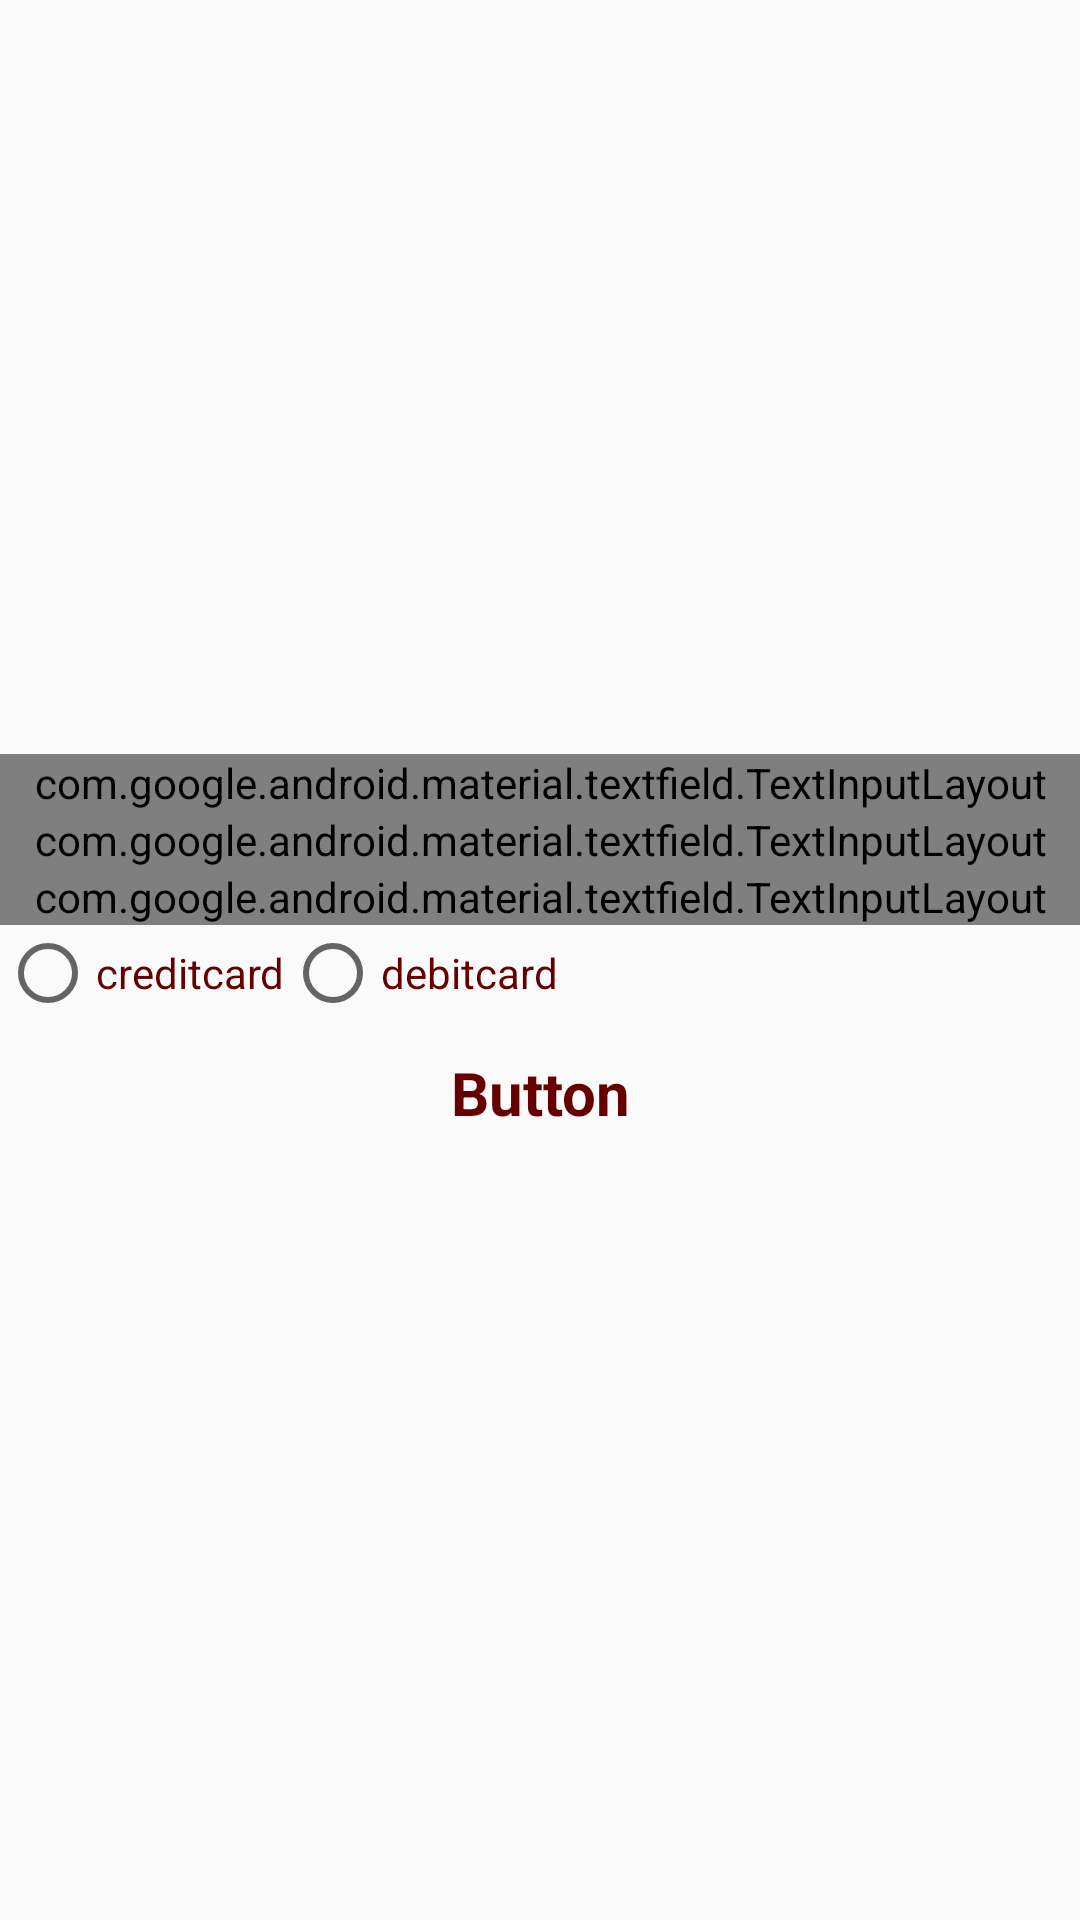

Write the Android layout XML for this screen, with the resource values it uses.
<!-- AndroidManifest.xml: application theme AppTheme -->
<!-- res/layout/activity_group_transaction.xml -->
<?xml version="1.0" encoding="utf-8"?>
<layout xmlns:android="http://schemas.android.com/apk/res/android"
    xmlns:app="http://schemas.android.com/apk/res-auto"
    xmlns:tools="http://schemas.android.com/tools"

    tools:context=".PersonalTransaction">
    <LinearLayout
        android:layout_width="match_parent"
        android:layout_height="match_parent"
        android:orientation="vertical"
        android:gravity="center"
        >


        <com.google.android.material.textfield.TextInputLayout
            style="@style/Widget.MaterialComponents.TextInputLayout.OutlinedBox"
            android:layout_width="match_parent"
            android:textColorHint="@color/projectcomponentcolor"
            android:layout_height="wrap_content">



        <EditText
            android:id="@+id/groreason"
            android:hint="reason"
            android:layout_width="match_parent"
            android:layout_height="wrap_content"
            android:inputType="text"
            android:ems="10"
            android:gravity="start|top"
            /></com.google.android.material.textfield.TextInputLayout>

        <com.google.android.material.textfield.TextInputLayout
            style="@style/Widget.MaterialComponents.TextInputLayout.OutlinedBox"
            android:layout_width="match_parent"
            android:textColorHint="@color/projectcomponentcolor"
            android:layout_height="wrap_content">

        <EditText
            android:id="@+id/dateg"
            android:layout_width="match_parent"
            android:layout_height="wrap_content"
            android:hint="date"
            android:ems="10"
            android:inputType="date" />
        </com.google.android.material.textfield.TextInputLayout>
        <com.google.android.material.textfield.TextInputLayout
            style="@style/Widget.MaterialComponents.TextInputLayout.OutlinedBox"
            android:layout_width="match_parent"
            android:textColorHint="@color/projectcomponentcolor"
            android:layout_height="wrap_content">

        <EditText
            android:id="@+id/amountg"
            android:layout_width="wrap_content"
            android:layout_height="wrap_content"
            android:hint="amount"
            android:ems="10"
            android:inputType="number" />
        </com.google.android.material.textfield.TextInputLayout>
        <RadioGroup
            android:layout_width="match_parent"
            android:layout_height="wrap_content"
            android:orientation="horizontal"
            android:id="@+id/radiogroup"
            ><RadioButton
            android:id="@+id/creditcard"
            android:layout_width="wrap_content"
            android:layout_height="wrap_content"
            android:text="creditcard"
            android:textColor="@color/projecttextcolor"/>

            <RadioButton
                android:id="@+id/debitcard"
                android:layout_width="match_parent"
                android:layout_height="wrap_content"
                android:text="debitcard"
                android:textColor="@color/projecttextcolor"/>


        </RadioGroup>

        <Button
            android:id="@+id/buttong"
            android:layout_width="wrap_content"
            android:layout_height="wrap_content"
            style="@style/Widget.MaterialComponents.Button"
            app:backgroundTint="#E6CDD2"
            android:textColor="#660000"
            android:textStyle="bold"
            android:textSize="20dp"
            android:text="Button" />




    </LinearLayout>
</layout>
<!-- resources referenced by this layout -->
<resources>
  <color name="projectcomponentcolor">#E6CDD2</color>
  <color name="projecttextcolor">#660000</color>
  <style name="AppTheme" parent="Theme.AppCompat.Light.DarkActionBar">
          
          <item name="colorPrimary">@color/projecttextcolor</item>
          <item name="colorPrimaryDark">@color/colorPrimaryDark</item>
          <item name="colorAccent">@color/colorAccent</item>
      </style>
  <color name="colorPrimaryDark">#00574B</color>
  <color name="colorAccent">#D81B60</color>
</resources>
